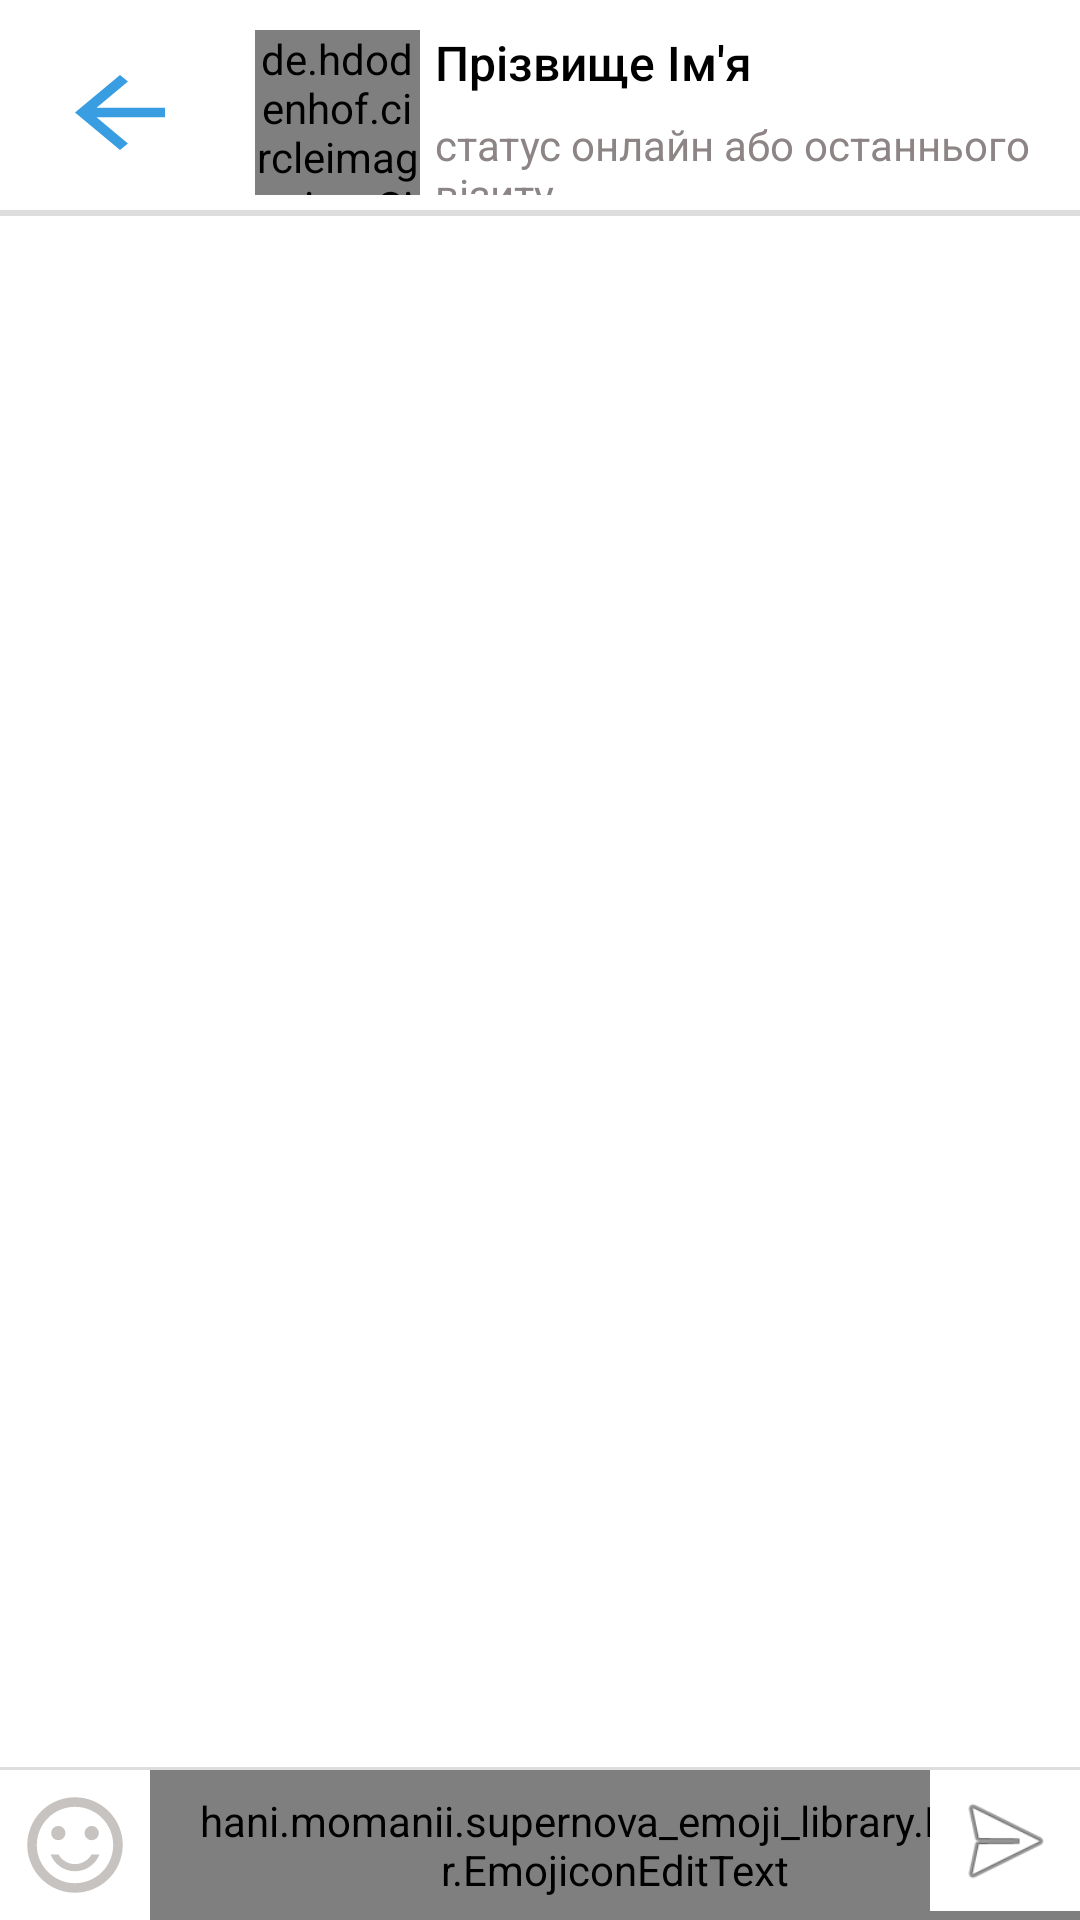

This screen was rendered from an Android layout file. Write that file and the resources it references.
<!-- AndroidManifest.xml: application theme AppTheme -->
<!-- res/layout/activity_message.xml -->
<?xml version="1.0" encoding="utf-8"?>
<RelativeLayout xmlns:android="http://schemas.android.com/apk/res/android"
    xmlns:app="http://schemas.android.com/apk/res-auto"
    xmlns:tools="http://schemas.android.com/tools"
    android:layout_width="match_parent"
    android:layout_height="match_parent"
    tools:context=".pages.Message"
    android:id="@+id/rlMessenger"
    android:background="@color/backgroundStudentMainPage">

    <Button
        android:id="@+id/btnBackFromMessage"
        style="?android:attr/buttonBarButtonStyle"
        android:layout_width="30dp"
        android:layout_height="25dp"
        android:layout_marginStart="25dp"
        android:layout_marginLeft="25dp"
        android:layout_marginTop="25dp"
        android:layout_marginEnd="30dp"
        android:layout_marginRight="30dp"
        android:background="@drawable/arrow_back"
        android:paddingStart="0dp"
        android:paddingLeft="0dp"
        android:paddingEnd="0dp"
        android:paddingRight="0dp"
        android:textColor="@android:color/black" />

    <RelativeLayout
        android:id="@+id/RLMessageTop"
        android:layout_width="match_parent"
        android:layout_height="wrap_content"
        android:layout_alignParentTop="true"
        android:layout_marginTop="10dp"
        android:layout_marginBottom="5dp"
        android:layout_toRightOf="@id/btnBackFromMessage"
        android:layout_toEndOf="@id/btnBackFromMessage">

    <de.hdodenhof.circleimageview.CircleImageView
        android:id="@+id/message_profile_image"
        android:layout_width="55dp"
        android:layout_height="55dp"
        android:src="@drawable/com_facebook_profile_picture_blank_square" />

    <de.hdodenhof.circleimageview.CircleImageView
        android:id="@+id/img_online_message"
        android:layout_width="10dp"
        android:layout_height="10dp"
        app:civ_border_width="1.5dp"
        app:civ_border_color="@color/colorAccentWhite"
        android:visibility="gone"
        android:layout_below="@+id/message_profile_image"
        android:layout_toRightOf="@id/message_profile_image"
        android:layout_toEndOf="@id/message_profile_image"
        android:layout_marginTop="-12dp"
        android:layout_marginLeft="-16dp"
        android:layout_marginStart="-16dp"
        android:src="@color/imgOnline"/>

<LinearLayout
    android:id="@+id/LLMessageTopText"
    android:layout_width="wrap_content"
    android:layout_height="55dp"
    android:orientation="vertical"
    android:layout_marginLeft="5dp"
    android:layout_marginStart="5dp"
    android:layout_toRightOf="@+id/message_profile_image"
    android:layout_toEndOf="@+id/message_profile_image">

        <TextView
        android:id="@+id/tvMessageName"
        android:layout_width="wrap_content"
        android:layout_height="wrap_content"
        android:textColor="@color/black"
        android:textSize="16sp"
            android:text="Прізвище Ім'я"
        android:layout_margin="0dp"
        android:fontFamily="sans-serif-medium"/>

    <TextView
        android:id="@+id/tvMessageLastSeenUser"
        android:layout_width="wrap_content"
        android:layout_height="wrap_content"
        android:layout_marginTop="7dp"
        android:text="статус онлайн або останнього візиту"
        android:textColor="@color/onlineText"
        android:textSize="14sp" />


        </LinearLayout>

    </RelativeLayout>

    <View
        android:id="@+id/lineAboveMessenger"
        android:layout_width="fill_parent"
        android:layout_height="2dp"
        android:layout_margin="0dp"
        android:layout_below="@+id/RLMessageTop"
        android:background="@color/linesMessenger" />


    <ListView
        android:layout_width="match_parent"
        android:layout_height="match_parent"
        android:layout_below="@+id/RLMessageTop"
        android:layout_above="@+id/editTextMessage"
        android:id="@+id/list_of_messages"
        android:layout_alignParentStart="true"
        android:layout_alignParentLeft="true"
        android:layout_margin="10dp"
        android:divider="@android:color/transparent"
        android:dividerHeight="10dp"
        android:stackFromBottom="true"
        android:transcriptMode="alwaysScroll"/>

    <View
        android:id="@+id/lineAboveEtWall"
        android:layout_width="fill_parent"
        android:layout_height="1dp"
        android:layout_marginTop="15dp"
        android:layout_above="@+id/editTextMessage"
        android:background="@color/linesMessenger" />


    <ImageView
        android:id="@+id/emoji_button"
        android:layout_width="50dp"
        android:layout_height="50dp"
        android:padding="4dp"
        android:src="@drawable/ic_smileemodji"
        android:background="@color/backgroundStudentMainPage"
        android:contentDescription="@string/contentDescription"
        android:layout_alignParentBottom="true"
        android:layout_alignParentStart="true"
        android:layout_alignParentLeft="true"/>


    <hani.momanii.supernova_emoji_library.Helper.EmojiconEditText
        android:id="@+id/editTextMessage"
        android:layout_width="match_parent"
        android:layout_height="50dp"
        android:paddingLeft="15dp"
        android:paddingStart="15dp"
        android:paddingRight="15dp"
        android:paddingEnd="15dp"
        android:background="@color/backgroundStudentMainPage"
        android:hint="@string/hintMessage"
        android:textColorHint="@color/textColorHint"
        app:emojiconSize="20sp"
        android:layout_alignParentBottom="true"
        android:layout_toRightOf="@+id/emoji_button"
        android:layout_toEndOf="@+id/emoji_button" />


        <ImageView
            android:id="@+id/submit_button_menu"
            android:layout_width="50dp"
            android:layout_height="47dp"
            android:padding="4dp"
            android:layout_marginBottom="3dp"
            android:clickable="true"
            android:focusable="true"
            android:src="@android:drawable/ic_menu_send"
            android:background="@color/backgroundStudentMainPage"
            android:contentDescription="@string/contentDescription"
            android:layout_alignParentBottom="true"
            android:layout_alignParentEnd="true"
            android:layout_alignParentRight="true" />


</RelativeLayout>
<!-- resources referenced by this layout -->
<resources>
  <color name="backgroundStudentMainPage">#FFFFFF</color>
  <color name="black">#000001</color>
  <color name="colorAccentWhite">#FFFFFF</color>
  <color name="imgOnline">#05df29</color>
  <color name="linesMessenger">#DDDDDD</color>
  <color name="onlineText">#8D8585</color>
  <color name="textColorHint">#818181</color>
  <!-- drawable arrow_back (drawable-anydpi) -->
  <vector xmlns:android="http://schemas.android.com/apk/res/android"
      android:width="24dp"
      android:height="24dp"
      android:viewportWidth="16"
      android:viewportHeight="16"
      android:tint="#0684DA"
      android:alpha="0.8">
    <group android:translateX="-4"
        android:translateY="-4">
        <path
            android:fillColor="#FF000000"
            android:pathData="M20,11H7.83l5.59,-5.59L12,4l-8,8 8,8 1.41,-1.41L7.83,13H20v-2z"/>
    </group>
  </vector>
  <!-- drawable ic_smileemodji (drawable-anydpi) -->
  <vector xmlns:android="http://schemas.android.com/apk/res/android"
      android:width="24dp"
      android:height="24dp"
      android:viewportWidth="26.4"
      android:viewportHeight="26.4"
      android:tint="#B9B4B0"
      android:alpha="0.8">
    <group android:translateX="1.2"
        android:translateY="1.2">
        <path
            android:fillColor="#FF000000"
            android:pathData="M15.5,9.5m-1.5,0a1.5,1.5 0,1 1,3 0a1.5,1.5 0,1 1,-3 0"/>
        <path
            android:fillColor="#FF000000"
            android:pathData="M8.5,9.5m-1.5,0a1.5,1.5 0,1 1,3 0a1.5,1.5 0,1 1,-3 0"/>
        <path
            android:fillColor="#FF000000"
            android:pathData="M11.99,2C6.47,2 2,6.48 2,12s4.47,10 9.99,10C17.52,22 22,17.52 22,12S17.52,2 11.99,2zM12,20c-4.42,0 -8,-3.58 -8,-8s3.58,-8 8,-8 8,3.58 8,8 -3.58,8 -8,8zM12,16c-1.48,0 -2.75,-0.81 -3.45,-2L6.88,14c0.8,2.05 2.79,3.5 5.12,3.5s4.32,-1.45 5.12,-3.5h-1.67c-0.7,1.19 -1.97,2 -3.45,2z"/>
    </group>
  </vector>
  <string name="contentDescription">TODO</string>
  <string name="hintMessage">Повідомлення</string>
  <style name="AppTheme" parent="Theme.AppCompat.Light.NoActionBar">
          
          <item name="colorPrimary">@color/colorPrimary</item>
          <item name="colorPrimaryDark">@color/colorPrimaryDark</item>
          <item name="colorAccent">@color/colorAccent</item>
          <item name="android:windowFullscreen">true</item>
      </style>
  <color name="colorPrimary">#008577</color>
  <color name="colorPrimaryDark">#00574B</color>
  <color name="colorAccent">#D81B60</color>
</resources>
